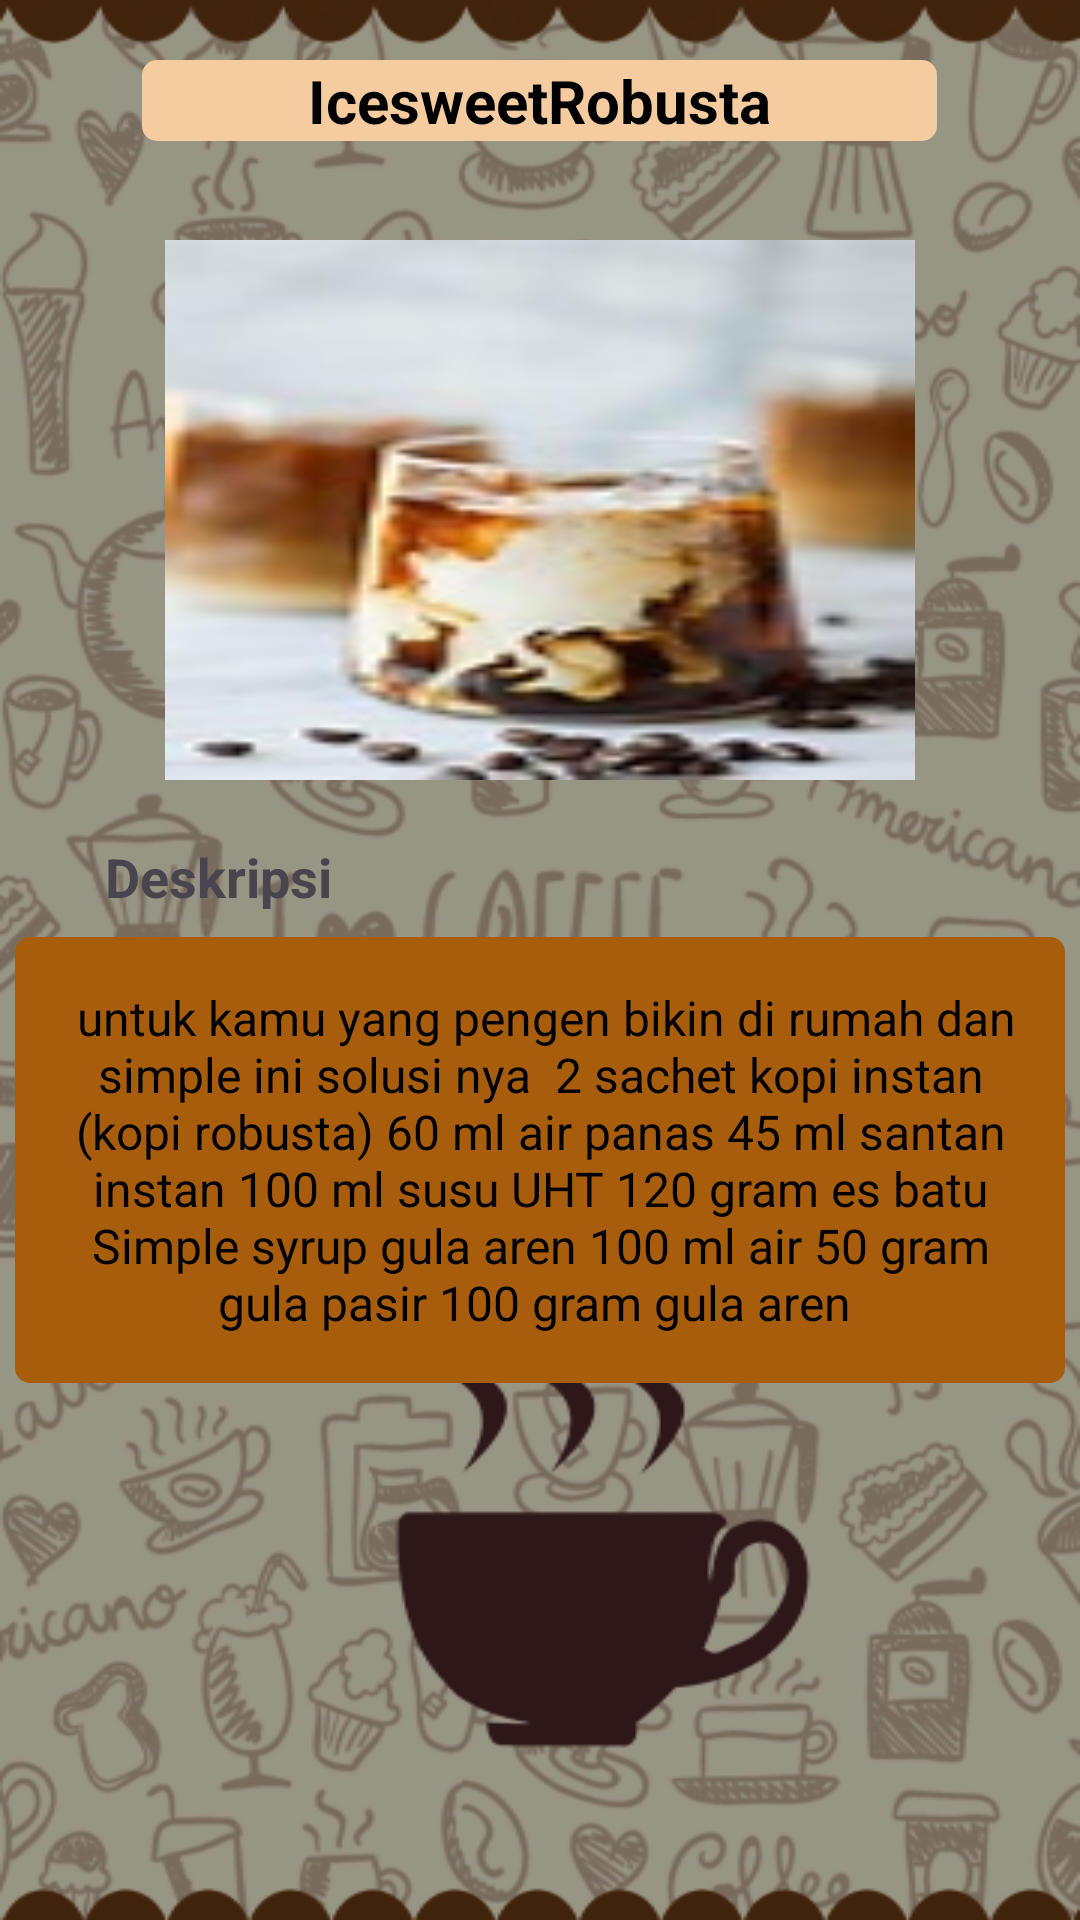

The Android layout XML behind this screen, and the referenced resources:
<!-- AndroidManifest.xml: application theme Theme.KopiDong -->
<!-- res/layout/activity_icesweetrobusta.xml -->
<?xml version="1.0" encoding="utf-8"?>
<RelativeLayout xmlns:android="http://schemas.android.com/apk/res/android"
    xmlns:app="http://schemas.android.com/apk/res-auto"
    xmlns:tools="http://schemas.android.com/tools"
    android:layout_width="match_parent"
    android:layout_height="match_parent"
    android:background="@drawable/bgkk"
    tools:context=".Icesweetrobusta">
    <TextView
        android:id="@+id/icesweetrobusta_txt1"
        android:layout_width="265dp"
        android:layout_height="wrap_content"
        android:text="IcesweetRobusta"
        android:gravity="center_horizontal"
        android:textSize="20dp"
        android:textColor="@color/black"
        android:textStyle="bold"
        android:layout_centerHorizontal="true"
        android:background="@drawable/background_header1"
        android:layout_marginTop="20dp"/>

    <ImageView
        android:id="@+id/icesweetrobusta_gambar1"
        android:layout_width="250dp"
        android:layout_height="180dp"
        android:layout_centerHorizontal="true"
        android:background="@drawable/icesweetrobusta"
        android:layout_marginTop="80dp" />

    <TextView
        android:id="@+id/icesweetrobusta_txt2"
        android:layout_width="wrap_content"
        android:layout_height="wrap_content"
        android:text="Deskripsi"
        android:layout_below="@+id/icesweetrobusta_gambar1"
        android:layout_marginTop="20dp"
        android:layout_marginLeft="35dp"
        android:textSize="18dp"
        android:textStyle="bold"/>

    <TextView
        android:id="@+id/icesweetrobusta_txt3"
        android:layout_width="350dp"
        android:layout_height="wrap_content"
        android:layout_below="@+id/icesweetrobusta_txt2"
        android:layout_centerHorizontal="true"
        android:background="@drawable/background_deskripsi"
        android:layout_marginTop="8dp"
        android:padding="16dp"
        android:gravity="center"
        android:text=" untuk kamu yang pengen bikin di rumah dan simple ini solusi nya
 2 sachet kopi instan (kopi robusta)
60 ml air panas
45 ml santan instan
100 ml susu UHT
120 gram es batu
Simple syrup gula aren
100 ml air
50 gram gula pasir
100 gram gula aren "
        android:textSize="16dp"
        android:textColor="@color/black"
        android:fontFamily="sans-serif"/>

</RelativeLayout>
<!-- resources referenced by this layout -->
<resources>
  <color name="black">#FF000000</color>
  <!-- drawable background_deskripsi (drawable) -->
  <?xml version="1.0" encoding="utf-8"?>
  <shape android:shape="rectangle" xmlns:android="http://schemas.android.com/apk/res/android">
      <solid android:color="@color/bronze"/>
      <corners android:radius="5dp"/>
  </shape>
  <!-- drawable background_header1 (drawable) -->
  <?xml version="1.0" encoding="utf-8"?>
  <shape android:shape="rectangle" xmlns:android="http://schemas.android.com/apk/res/android">
      <solid android:color="@color/birumuda"/>
      <corners android:radius="5dp"/>
  </shape>
  <!-- drawable bgkk: png bitmap (drawable, 280731 bytes) -->
  <!-- drawable icesweetrobusta: jpeg bitmap (drawable, 5415 bytes) -->
  <style name="Theme.KopiDong" parent="Base.Theme.KopiDong" />
  <color name="bronze">#A85D0C</color>
  <color name="birumuda">#F5CCA0</color>
  <style name="Base.Theme.KopiDong" parent="Theme.Material3.DayNight.NoActionBar">
          
          
      </style>
</resources>
